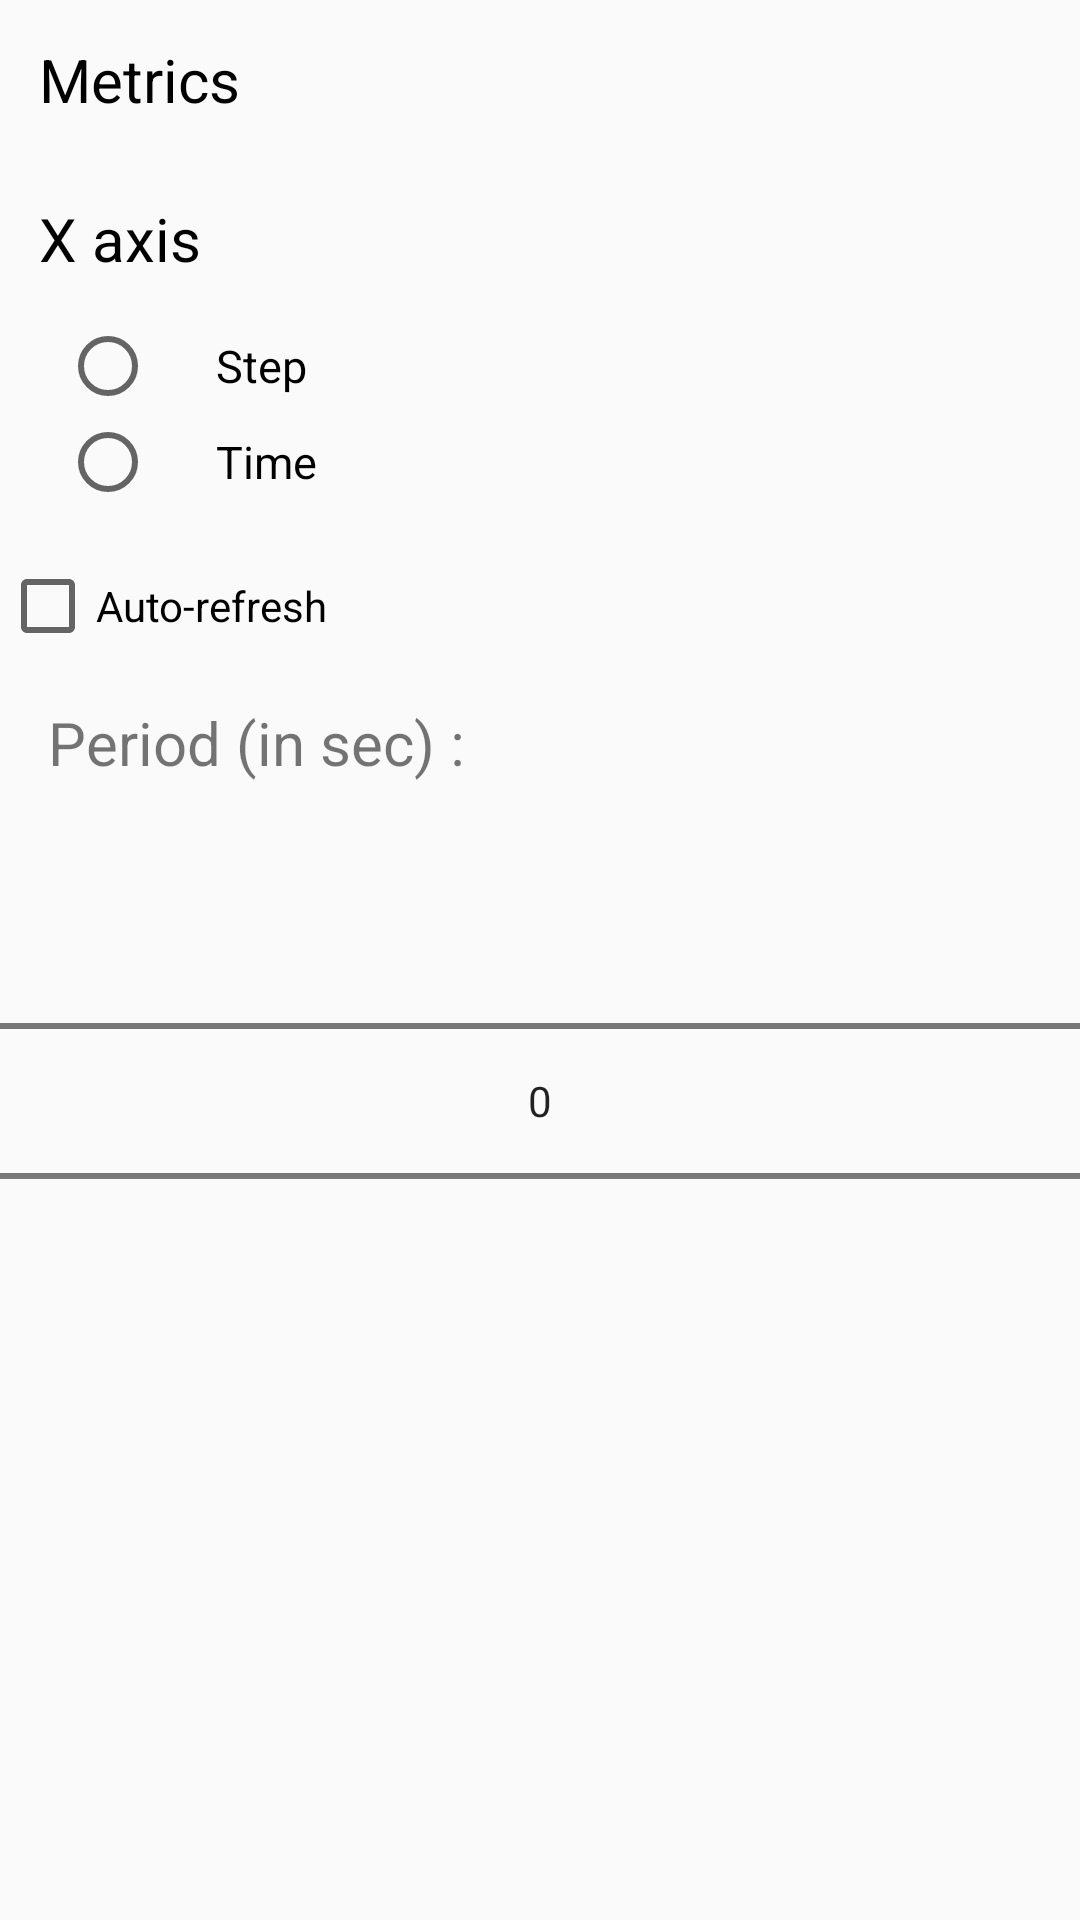

Write the Android layout XML for this screen, with the resource values it uses.
<!-- AndroidManifest.xml: application theme Theme.JordanApp -->
<!-- res/layout/metrics_settings_dialog.xml -->
<?xml version="1.0" encoding="utf-8"?>
<ScrollView xmlns:android="http://schemas.android.com/apk/res/android"
    android:layout_width="match_parent"
    android:layout_height="wrap_content">

    <LinearLayout
        android:layout_width="match_parent"
        android:layout_height="wrap_content"
        android:orientation="vertical">

        <TextView
            android:layout_width="wrap_content"
            android:layout_height="wrap_content"
            android:text="@string/metrics_settings_names"
            style="@style/dialog_title" />

        
        <LinearLayout
            android:id="@+id/metrics_settings_names"
            android:layout_width="match_parent"
            android:layout_height="wrap_content"
            android:orientation="vertical" />

        <TextView
            android:id="@+id/metrics_settings_no_name"
            android:layout_width="wrap_content"
            android:layout_height="wrap_content"
            android:layout_marginStart="@dimen/text_margin"
            android:text="@string/no_metric_to_display"
            android:textColor="@color/dark_grey"
            android:visibility="gone" />

        <TextView
            android:layout_width="wrap_content"
            android:layout_height="wrap_content"
            android:text="@string/metrics_settings_axis"
            style="@style/dialog_title" />

        <RadioGroup
            android:id="@+id/metrics_settings_axis"
            android:layout_width="match_parent"
            android:layout_height="wrap_content"
            android:orientation="vertical">

            <RadioButton
                android:id="@+id/metrics_settings_axis_step"
                android:layout_width="wrap_content"
                android:layout_height="wrap_content"
                android:text="@string/metrics_settings_axis_step"
                style="@style/dialog_multi_selection_item" />

            <RadioButton
                android:id="@+id/metrics_settings_axis_time"
                android:layout_width="wrap_content"
                android:layout_height="wrap_content"
                android:text="@string/metrics_settings_axis_time"
                style="@style/dialog_multi_selection_item" />
        </RadioGroup>

        <TextView
            android:id="@+id/metrics_settings_axis_step_unavailable"
            android:layout_width="wrap_content"
            android:layout_height="wrap_content"
            android:layout_marginStart="@dimen/text_margin"
            android:layout_marginEnd="@dimen/text_margin"
            android:text="@string/metrics_settings_axis_step_unavailable"
            android:textColor="@color/dark_grey"
            android:visibility="gone" />

        <CheckBox
            android:id="@+id/metrics_settings_auto_refresh_cb"
            android:layout_width="match_parent"
            android:layout_height="wrap_content"
            android:layout_marginTop="@dimen/text_margin"
            android:text="@string/status_parameters_auto_refresh_enable" />

        <TextView
            android:layout_width="match_parent"
            android:layout_height="wrap_content"
            android:layout_margin="@dimen/text_margin"
            android:text="@string/status_parameters_auto_refresh_period_title"
            android:textSize="@dimen/dialog_title_size" />

        <NumberPicker
            android:id="@+id/metrics_settings_auto_refresh_period"
            android:layout_width="match_parent"
            android:layout_height="wrap_content" />

    </LinearLayout>
</ScrollView>
<!-- resources referenced by this layout -->
<resources>
  <color name="dark_grey">#929292</color>
  <dimen name="dialog_title_size">20sp</dimen>
  <dimen name="text_margin">16dp</dimen>
  <string name="metrics_settings_axis">X axis</string>
  <string name="metrics_settings_axis_step">Step</string>
  <string name="metrics_settings_axis_step_unavailable">Step needs every value of the checked metrics to carry one</string>
  <string name="metrics_settings_axis_time">Time</string>
  <string name="metrics_settings_names">Metrics</string>
  <string name="no_metric_to_display">No metric sent by this task yet</string>
  <string name="status_parameters_auto_refresh_enable">Auto-refresh</string>
  <string name="status_parameters_auto_refresh_period_title">Period (in sec) :</string>
  <style name="dialog_multi_selection_item">
          <item name="android:textSize">@dimen/dialog_element_size</item>
          <item name="android:paddingStart">20dp</item>
          <item name="android:layout_marginStart">20dp</item>
      </style>
  <style name="dialog_title">
          <item name="android:textSize">@dimen/dialog_title_size</item>
          <item name="android:padding">13dp</item>
          <item name="android:textColor">@color/black</item>
      </style>
  <style name="Theme.JordanApp" parent="Theme.AppCompat.Light.DarkActionBar">
          
          <item name="colorPrimary">@color/red_bull</item>
          <item name="colorPrimaryDark">@color/bordeaux</item>
          <item name="colorAccent">@color/red_bull</item>
          <item name="colorSurface">@color/light_grey</item>
          <item name="colorOnSurface">@color/grey</item>
  
          
      </style>
  <dimen name="dialog_element_size">15sp</dimen>
  <color name="black">#FF000000</color>
  <color name="red_bull">#d30d37</color>
  <color name="bordeaux">#a60b2c</color>
  <color name="light_grey">#F1F1F1</color>
  <color name="grey">#CECECE</color>
</resources>
